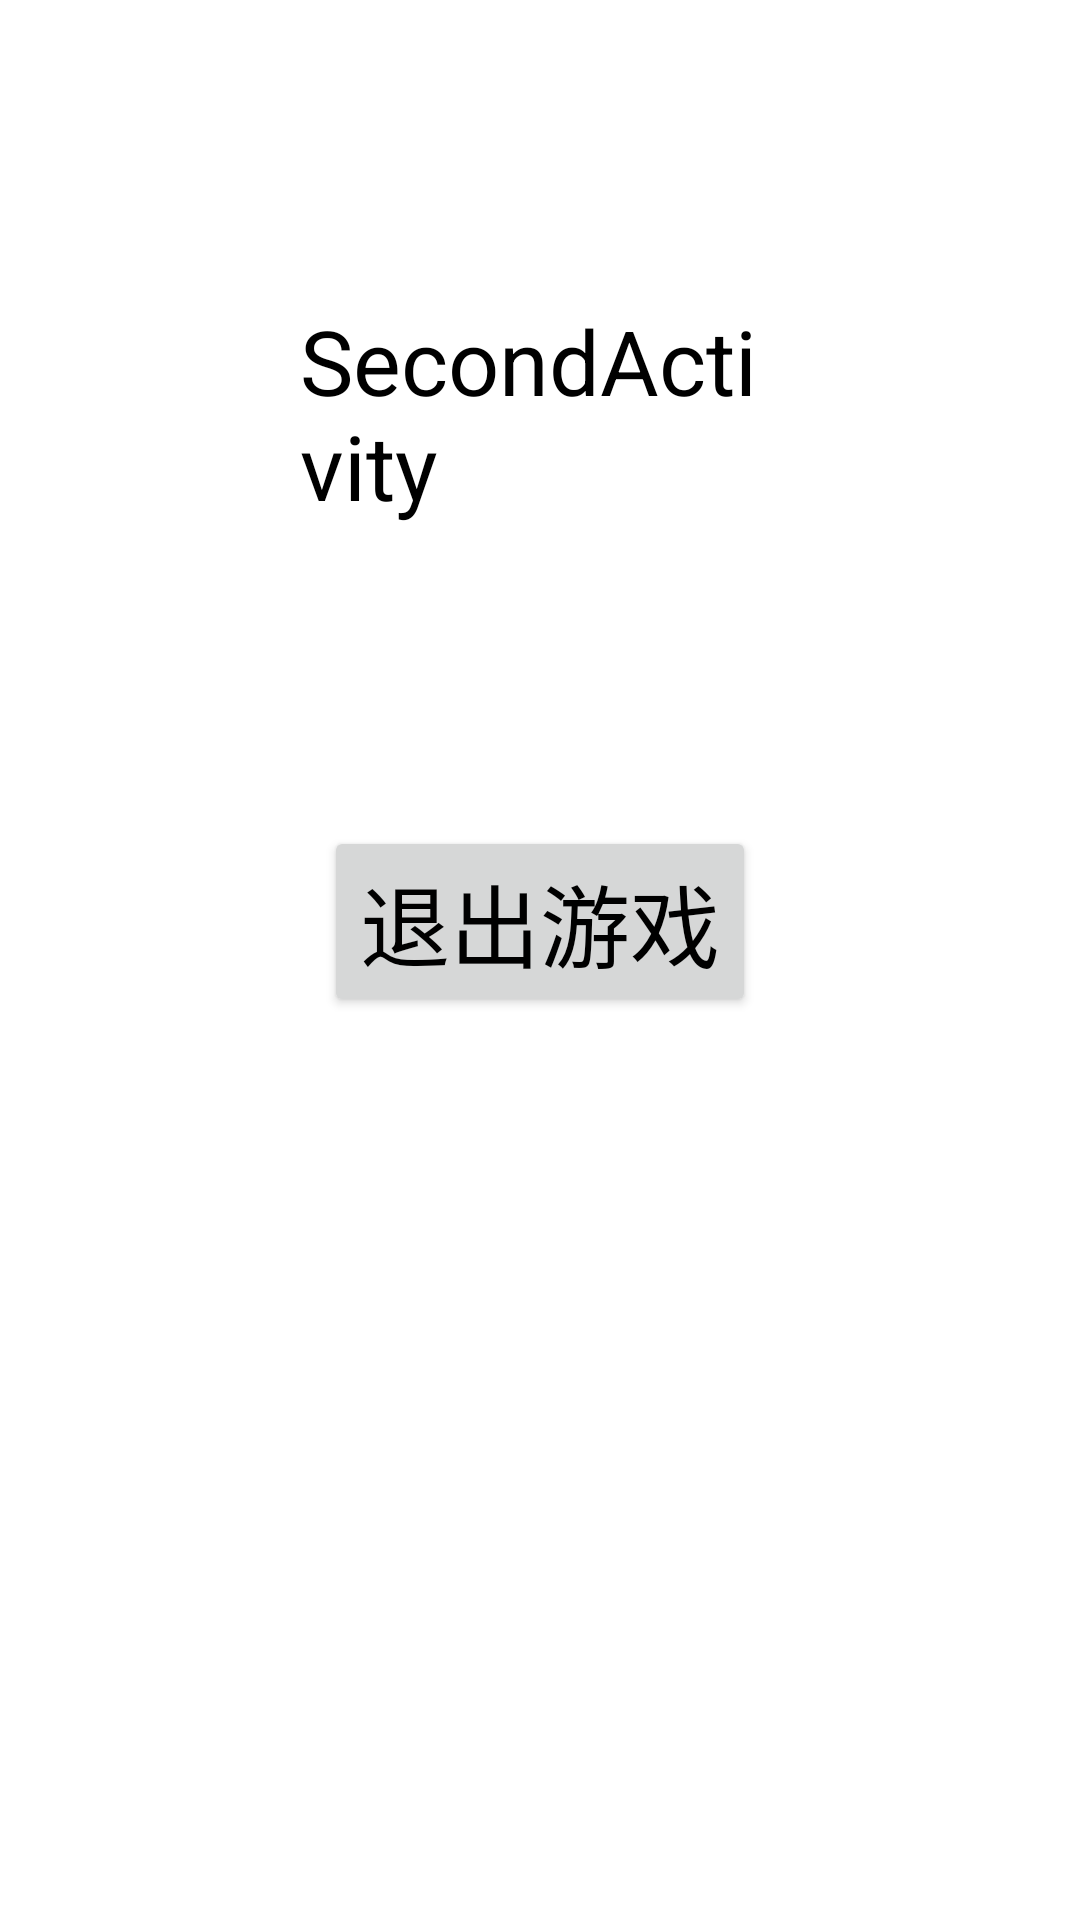

Here is an Android app screen rendered from its layout file. Give the layout XML and the strings, colors and styles it references.
<!-- AndroidManifest.xml: application theme Theme.AndroidLogCollect -->
<!-- res/layout/activity_second.xml -->
<?xml version="1.0" encoding="utf-8"?>
<LinearLayout xmlns:android="http://schemas.android.com/apk/res/android"
    xmlns:tools="http://schemas.android.com/tools"
    android:layout_width="match_parent"
    android:layout_height="match_parent"
    android:orientation="vertical"
    tools:context=".SecondActivity">

    <TextView
        android:layout_width="wrap_content"
        android:layout_height="wrap_content"
        android:layout_gravity="center"
        android:layout_margin="100dp"
        android:text="SecondActivity"
        android:textColor="@color/black"
        android:textSize="30dp" />
    <Button
        android:layout_width="wrap_content"
        android:layout_height="wrap_content"
        android:text="退出游戏"
        android:textSize="30dp"
        android:id="@+id/exitButton"
        android:textColor="@color/black"
        android:layout_gravity="center"/>
</LinearLayout>
<!-- resources referenced by this layout -->
<resources>
  <style name="Theme.AndroidLogCollect" parent="Theme.MaterialComponents.DayNight.DarkActionBar">
          
          <item name="colorPrimary">@color/purple_500</item>
          <item name="colorPrimaryVariant">@color/purple_700</item>
          <item name="colorOnPrimary">@color/white</item>
          
          <item name="colorSecondary">@color/teal_200</item>
          <item name="colorSecondaryVariant">@color/teal_700</item>
          <item name="colorOnSecondary">@color/black</item>
          
          <item name="android:statusBarColor" tools:targetApi="l">?attr/colorPrimaryVariant</item>
          
      </style>
  <!-- not gathered from this repository: default colours our renderer supplied (Android Studio template values) -->
  <color name="purple_500">#FF6200EE</color>
  <color name="purple_700">#FF3700B3</color>
  <color name="teal_200">#FF03DAC5</color>
  <color name="teal_700">#FF018786</color>
  <color name="black">#FF000000</color>
  <color name="white">#FFFFFFFF</color>
</resources>
